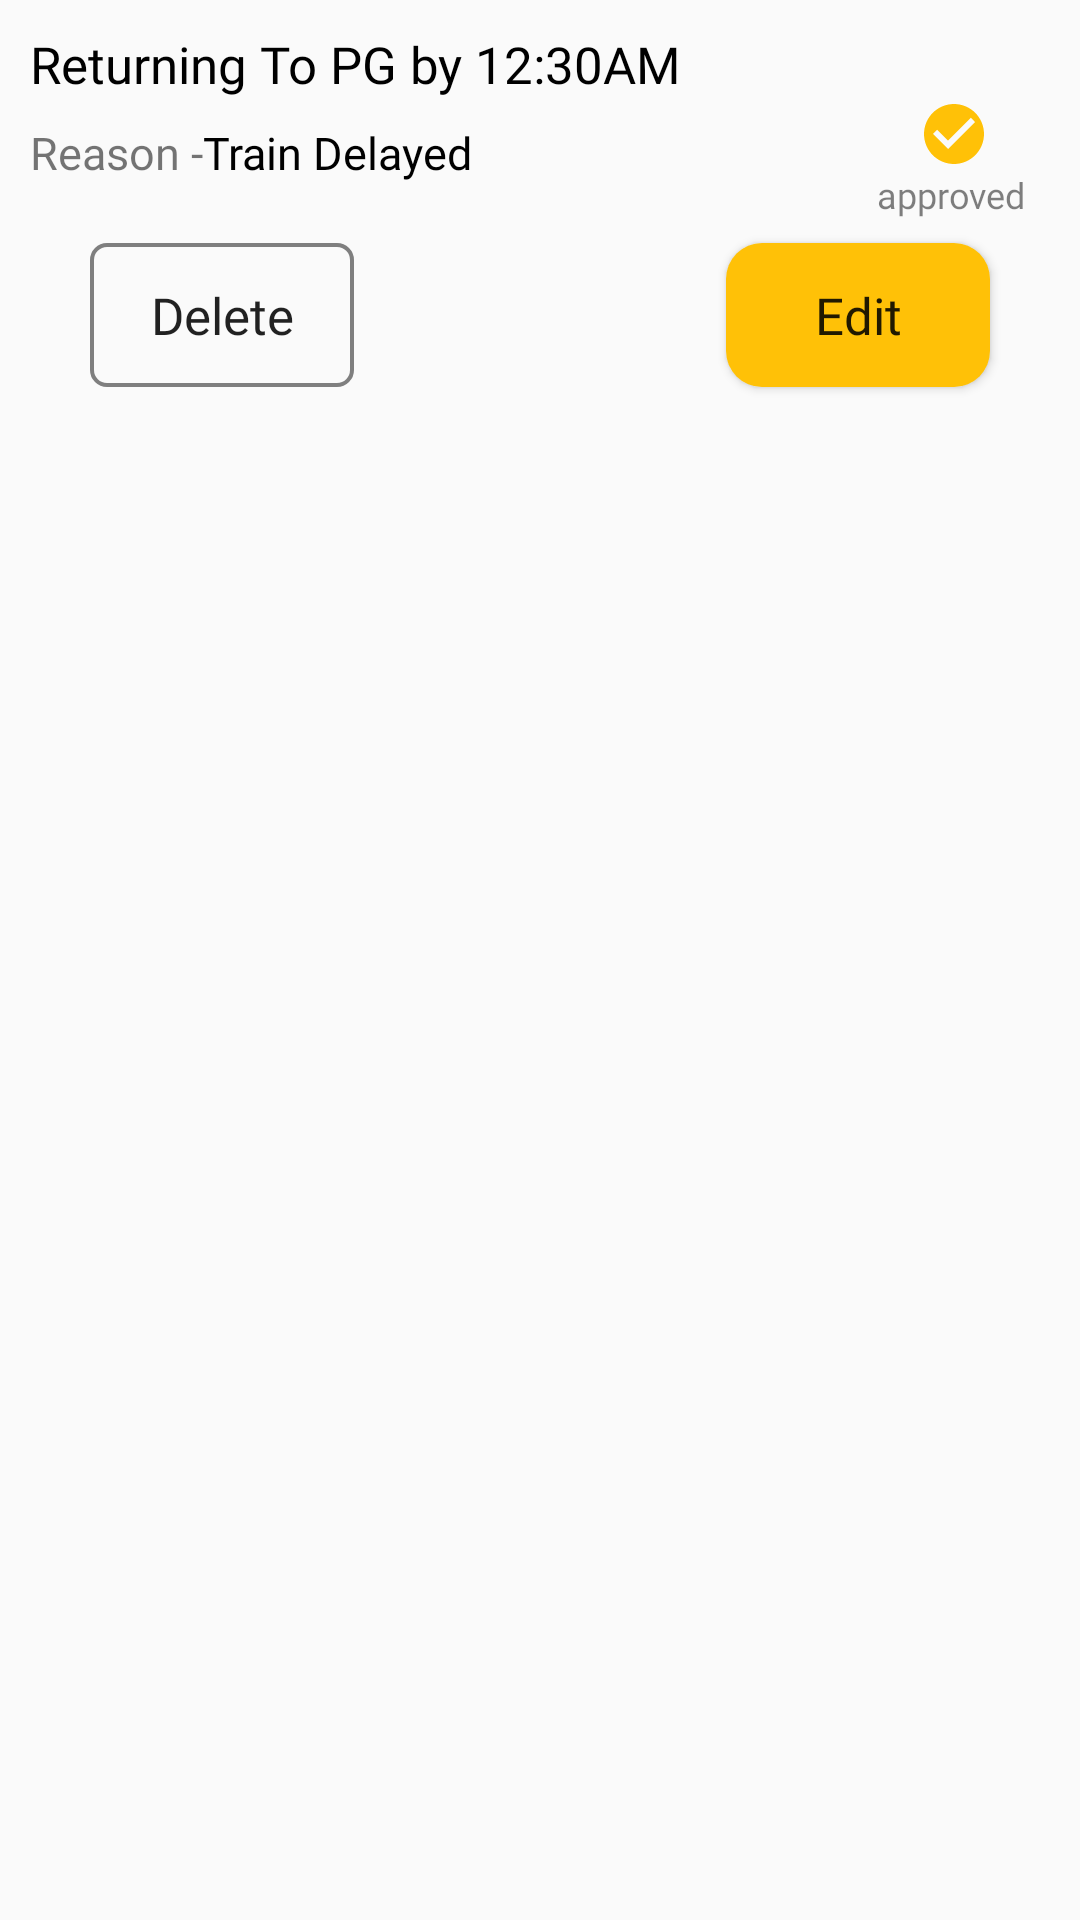

This screen was rendered from an Android layout file. Write that file and the resources it references.
<!-- AndroidManifest.xml: application theme AppThemeCustom -->
<!-- res/layout/late_entry_log_item.xml -->
<?xml version="1.0" encoding="utf-8"?>
<androidx.constraintlayout.widget.ConstraintLayout xmlns:android="http://schemas.android.com/apk/res/android"
    xmlns:app="http://schemas.android.com/apk/res-auto"
    android:orientation="vertical"
    android:padding="@dimen/padding_10"
    android:layout_width="match_parent"
    android:layout_height="match_parent">

    <TextView
        android:id="@+id/textViewReturnPg"
        android:layout_width="match_parent"
        android:layout_height="wrap_content"
        android:text="Returning To PG by 12:30AM"
        android:fontFamily="@font/roboto"
        android:textSize="@dimen/text_size_18_67"
        android:textColor="@color/colorBlack"
        app:layout_constraintTop_toTopOf="parent"
        app:layout_constraintStart_toStartOf="parent"/>

    <TextView
        android:id="@+id/textViewReturnPGReason"
        android:layout_width="wrap_content"
        android:layout_height="wrap_content"
        android:text="@string/title_reason"
        android:fontFamily="@font/roboto"
        android:textSize="@dimen/text_size_16"
        android:layout_marginTop="@dimen/margin_8"
        app:layout_constraintTop_toBottomOf="@+id/textViewReturnPg"
        app:layout_constraintStart_toStartOf="parent"/>
    <TextView
        android:id="@+id/textViewReturnPGReasonText"
        android:layout_width="wrap_content"
        android:layout_height="wrap_content"
        android:text="Train Delayed"
        android:fontFamily="@font/roboto"
        android:textSize="@dimen/text_size_16"
        android:layout_marginTop="@dimen/margin_8"
        android:textColor="@color/colorBlack"
        app:layout_constraintTop_toBottomOf="@+id/textViewReturnPg"
        app:layout_constraintStart_toEndOf="@+id/textViewReturnPGReason"/>

    <Button
        android:id="@+id/textViewDelete"
        android:layout_width="wrap_content"
        android:layout_height="wrap_content"
        android:text="Delete"
        android:textSize="@dimen/text_size_18_67"
        android:layout_marginTop="@dimen/margin_8"
        android:fontFamily="@font/roboto"
        android:textAllCaps="false"

        android:background="@drawable/rounded_corner_trans_back"
        android:layout_marginStart="@dimen/margin_20"

        app:layout_constraintTop_toBottomOf="@+id/textViewReturnReason"
        app:layout_constraintStart_toStartOf="parent"/>

    <Button
        android:id="@+id/textViewEdit"
        android:layout_width="wrap_content"
        android:layout_height="wrap_content"
        android:text="Edit"
        android:textAllCaps="false"
        android:textSize="@dimen/text_size_18_67"
        android:layout_marginTop="@dimen/margin_8"
        android:layout_marginEnd="@dimen/margin_20"

        android:background="@drawable/rounded_corner_submit_button"
        android:fontFamily="@font/roboto"
        app:layout_constraintTop_toBottomOf="@+id/textViewReturnReason"
        app:layout_constraintEnd_toEndOf="parent"/>

    <ImageView
        android:id="@+id/imageViewReason"
        android:layout_width="wrap_content"
        android:layout_height="wrap_content"
        android:layout_marginEnd="@dimen/margin_20"
        app:layout_constraintEnd_toEndOf="parent"
        app:layout_constraintTop_toBottomOf="@+id/textViewReturnPg"
        app:srcCompat="@drawable/ic_check_circle_black_24dp" />

    <TextView
        android:id="@+id/textViewReturnReason"
        android:layout_width="wrap_content"
        android:layout_height="wrap_content"
        android:text="approved"
        android:layout_marginEnd="@dimen/margin_8"
        android:textSize="12sp"
        android:textColor="@color/bland50colorBlack"
        android:fontFamily="@font/roboto"
        app:layout_constraintEnd_toEndOf="parent"
        app:layout_constraintTop_toBottomOf="@+id/imageViewReason"/>
</androidx.constraintlayout.widget.ConstraintLayout>
<!-- resources referenced by this layout -->
<resources>
  <color name="bland50colorBlack">#80000000</color>
  <color name="colorBlack">#000000</color>
  <dimen name="margin_20">20dp</dimen>
  <dimen name="margin_8">8dp</dimen>
  <dimen name="padding_10">10dp</dimen>
  <dimen name="text_size_16">15sp</dimen>
  <dimen name="text_size_18_67">17sp</dimen>
  <!-- drawable ic_check_circle_black_24dp (drawable) -->
  <vector android:height="24dp" android:tint="#FFC107"
      android:viewportHeight="24.0" android:viewportWidth="24.0"
      android:width="24dp" xmlns:android="http://schemas.android.com/apk/res/android">
      <path android:fillColor="#FF000000" android:pathData="M12,2C6.48,2 2,6.48 2,12s4.48,10 10,10 10,-4.48 10,-10S17.52,2 12,2zM10,17l-5,-5 1.41,-1.41L10,14.17l7.59,-7.59L19,8l-9,9z"/>
  </vector>
  <!-- drawable rounded_corner_submit_button (drawable) -->
  <shape xmlns:android="http://schemas.android.com/apk/res/android">
  
      <solid android:color="@color/colorYellow" />
  
      <corners
          android:radius="@dimen/rounded_corner_button_stroke_radius" />
  </shape>
  <!-- drawable rounded_corner_trans_back (drawable) -->
  <shape xmlns:android="http://schemas.android.com/apk/res/android">
      <stroke
          android:width="@dimen/rounded_corner_stroke_width"
          android:color="@color/lightGrey" />
  
      <solid android:color="@android:color/transparent" />
  
      <corners
          android:radius="@dimen/rounded_corner_stroke_radius" />
  </shape>
  <string name="title_reason">Reason - </string>
  <style name="AppThemeCustom" parent="NoActionBar">
          
          <item name="colorPrimary">@color/colorWhite</item>
          <item name="colorPrimaryDark">@color/colorPrimaryDark</item>
          <item name="colorAccent">@color/colorAccent</item>
      </style>
  <color name="colorYellow">#FFC107</color>
  <dimen name="rounded_corner_button_stroke_radius">12dp</dimen>
  <dimen name="rounded_corner_stroke_width">1.33dp</dimen>
  <color name="lightGrey">#7f7f7f</color>
  <dimen name="rounded_corner_stroke_radius">5dp</dimen>
  <style name="NoActionBar" parent="Theme.AppCompat.Light.NoActionBar">
          <item name="android:windowActionBar">false</item>
          <item name="android:windowNoTitle">true</item>
      </style>
  <color name="colorWhite">#ffffff</color>
  <color name="colorPrimaryDark">#00574B</color>
  <color name="colorAccent">#D81B60</color>
</resources>
